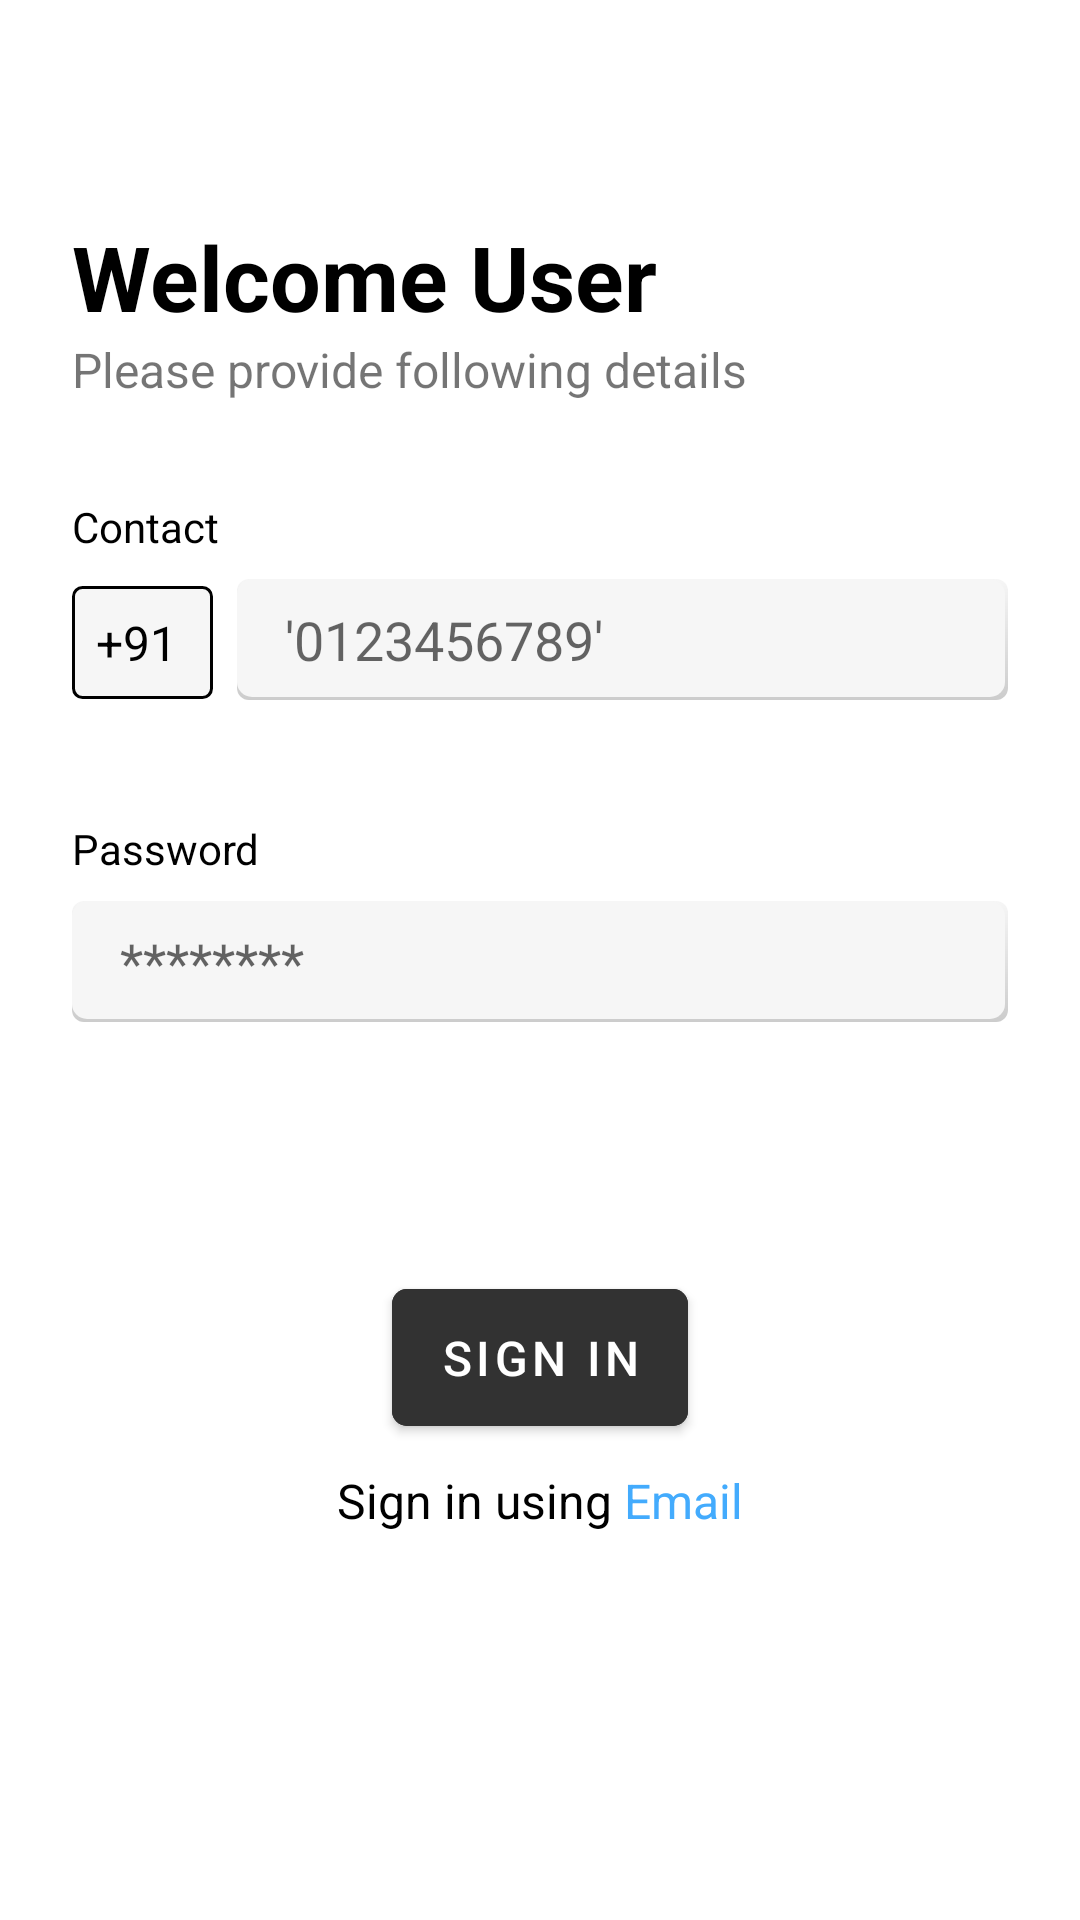

Write the Android layout XML for this screen, with the resource values it uses.
<!-- AndroidManifest.xml: application theme NoActionBar -->
<!-- res/layout/fragment_login.xml -->
<?xml version="1.0" encoding="utf-8"?>
<ScrollView xmlns:android="http://schemas.android.com/apk/res/android"
    xmlns:tools="http://schemas.android.com/tools"
    android:layout_width="match_parent"
    android:layout_height="match_parent"
    xmlns:app="http://schemas.android.com/apk/res-auto"
    tools:context=".ui.LoginFragment">

    <androidx.appcompat.widget.LinearLayoutCompat
        android:layout_width="match_parent"
        android:layout_height="wrap_content"
        android:orientation="vertical"
        android:padding="24dp">

        <TextView
            android:layout_width="match_parent"
            android:layout_height="wrap_content"
            android:text="@string/welcome_user_text"
            android:textStyle="bold"
            android:textSize="30sp"
            android:textColor="@color/black"
            android:layout_marginTop="48dp" />

        <TextView
            android:layout_width="match_parent"
            android:layout_height="wrap_content"
            android:text="@string/provide_details_text"
            android:textSize="16sp"/>





        <androidx.appcompat.widget.LinearLayoutCompat
            android:visibility="gone"
            android:id="@+id/layoutEmail"
            android:layout_width="match_parent"
            android:layout_height="wrap_content"
            android:orientation="vertical" >

            <TextView
                android:layout_width="match_parent"
                android:layout_height="wrap_content"
                android:text="@string/email_label"
                android:textSize="14sp"
                android:textColor="@color/black"
                android:layout_marginTop="32dp"/>

            <EditText
                android:id="@+id/etEmail"
                android:layout_width="match_parent"
                android:layout_height="wrap_content"
                android:hint="@string/email_example"
                android:inputType="textEmailAddress"
                android:background="@drawable/bg_light_grey_rounded"
                android:importantForAutofill="no"
                android:paddingVertical="8dp"
                android:paddingHorizontal="16dp"
                android:layout_marginTop="8dp"
                android:layout_marginBottom="16dp"/>

        </androidx.appcompat.widget.LinearLayoutCompat>


        <androidx.appcompat.widget.LinearLayoutCompat
            android:id="@+id/layoutContact"
            android:layout_width="match_parent"
            android:layout_height="wrap_content"
            android:orientation="vertical" >

            <TextView
                android:layout_width="match_parent"
                android:layout_height="wrap_content"
                android:text="@string/contact_label"
                android:textSize="14sp"
                android:textColor="@color/black"
                android:layout_marginTop="32dp"/>

            <androidx.appcompat.widget.LinearLayoutCompat
                android:layout_width="match_parent"
                android:layout_height="wrap_content" >

                <TextView
                    android:layout_width="wrap_content"
                    android:layout_height="wrap_content"
                    android:text="@string/country_code_label"
                    android:textSize="16sp"
                    android:textColor="@color/black"
                    android:background="@drawable/bg_country_code"
                    android:layout_marginTop="8dp"
                    android:paddingVertical="8dp"
                    android:paddingStart="8dp"
                    android:paddingEnd="12dp"/>

                <EditText
                    android:id="@+id/etContact"
                    android:layout_width="0dp"
                    android:layout_height="wrap_content"
                    android:hint="@string/contact_example"
                    android:inputType="number"
                    android:layout_weight="4"
                    android:layout_marginStart="8dp"
                    android:background="@drawable/bg_light_grey_rounded"
                    android:importantForAutofill="no"
                    android:paddingVertical="8dp"
                    android:paddingHorizontal="16dp"
                    android:layout_marginTop="8dp"
                    android:layout_marginBottom="16dp"/>

            </androidx.appcompat.widget.LinearLayoutCompat>



        </androidx.appcompat.widget.LinearLayoutCompat>







        <TextView
            android:layout_width="match_parent"
            android:layout_height="wrap_content"
            android:text="@string/password_label"
            android:textSize="14sp"
            android:textColor="@color/black"
            android:layout_marginTop="24dp"/>

        <EditText
            android:id="@+id/etPassword"
            android:layout_width="match_parent"
            android:layout_height="wrap_content"
            android:inputType="textPassword"
            android:hint="@string/password_example"
            android:background="@drawable/bg_light_grey_rounded"
            android:importantForAutofill="no"
            android:paddingVertical="8dp"
            android:paddingHorizontal="16dp"
            android:layout_marginTop="8dp"
            android:layout_marginBottom="16dp"/>


        <ProgressBar
            android:visibility="invisible"
            android:id="@+id/progressBar"
            android:layout_width="wrap_content"
            android:layout_height="wrap_content"
            android:layout_gravity="center_horizontal"
            android:indeterminateTint="@color/black"/>

        <TextView
            android:id="@+id/tvError"
            android:layout_width="wrap_content"
            android:layout_height="wrap_content"
            android:text=""
            android:layout_gravity="center_horizontal"
            android:textColor="@color/red"
            android:textSize="14sp" />

        <com.google.android.material.button.MaterialButton
            android:id="@+id/btnSignIn"
            android:layout_width="wrap_content"
            android:layout_height="wrap_content"
            android:text="@string/signin_label"
            android:layout_gravity="center_horizontal"
            android:backgroundTint="@color/primary"
            android:textSize="16sp"
            android:paddingHorizontal="16dp"
            android:paddingVertical="12dp"
            app:cornerRadius="5dp"/>

        <TextView
            android:id="@+id/tvSignInUsingEmail"
            android:layout_width="wrap_content"
            android:layout_height="wrap_content"
            android:text="@string/signin_using_email_text"
            android:textSize="16sp"
            android:layout_gravity="center_horizontal"
            android:textColor="@color/black"
            android:layout_marginTop="8dp"/>

        <TextView
            android:visibility="gone"
            android:id="@+id/tvSignInUsingContact"
            android:layout_width="wrap_content"
            android:layout_height="wrap_content"
            android:text="@string/signin_using_contact_text"
            android:textSize="16sp"
            android:layout_gravity="center_horizontal"
            android:textColor="@color/black"
            android:layout_marginTop="8dp"/>

    </androidx.appcompat.widget.LinearLayoutCompat>


</ScrollView>
<!-- resources referenced by this layout -->
<resources>
  <color name="black">#FF000000</color>
  <color name="primary">#323232</color>
  <color name="red">#d9494d</color>
  <!-- drawable bg_country_code (drawable) -->
  <?xml version="1.0" encoding="utf-8"?>
  <shape xmlns:android="http://schemas.android.com/apk/res/android">
  
      <stroke android:color="@color/black" android:width="1dp" />
  
      <solid android:color="@color/light_gray" />
      <corners
          android:radius="3dp"/>
  </shape>
  <!-- drawable bg_light_grey_rounded (drawable) -->
  <?xml version="1.0" encoding="utf-8"?>
  <layer-list xmlns:android="http://schemas.android.com/apk/res/android">
      <item>
          <shape android:shape="rectangle">
              <gradient android:angle="90"
                  android:endColor="@color/light_gray" android:startColor="#ccc" />
              <corners android:radius="4dp" />
          </shape>
      </item>
  
      <item
          android:left="0dp"
          android:right="1dp"
          android:top="0dp"
          android:bottom="1dp">
          <shape android:shape="rectangle">
              <solid android:color="@color/light_gray"/>
              <corners android:radius="5dp" />
          </shape>
      </item>
  </layer-list>
  
  
  
  
  
  
  
  <string name="contact_example">\'0123456789\'</string>
  <string name="contact_label">Contact</string>
  <string name="country_code_label">+91</string>
  <string name="email_example">\'example@gmail.com\'</string>
  <string name="email_label">Email</string>
  <string name="password_example">********</string>
  <string name="password_label">Password</string>
  <string name="provide_details_text">Please provide following details</string>
  <string name="signin_label">Sign In</string>
  <string name="signin_using_contact_text">Sign in using <font color="#43abfd">Contact</font></string>
  <string name="signin_using_email_text">Sign in using <font color="#43abfd">Email</font></string>
  <string name="welcome_user_text">Welcome User</string>
  <style name="NoActionBar" parent="Theme.MaterialComponents.DayNight.NoActionBar">
          <item name="windowNoTitle">true</item>
          <item name="windowActionBar">false</item>
  
          <item name="android:statusBarColor">@color/white</item>
          <item name="android:windowLightStatusBar" tools:targetApi="m">true</item>
          <item name="android:windowNoTitle">true</item>
          <item name="android:windowFullscreen">true</item>
  
          
  
  
  
  
      </style>
  <color name="light_gray">#f6f6f6</color>
  <color name="white">#FFFFFFFF</color>
</resources>
